Photos from the image-classification dataset "dataset" in the GitHub repository JOHANNABELL/bananavision. Its 6 classes are: mure malade, mure saint, tropmure malade, tropmure saint, vert malade, vert sain.

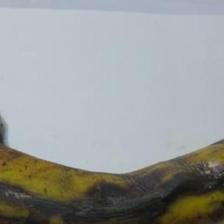
Label: tropmure saint

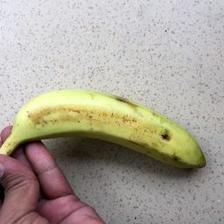
Label: vert sain

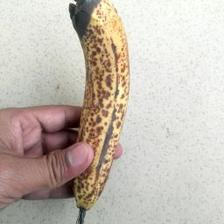
Label: mure malade

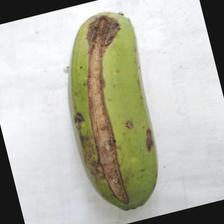
Label: vert malade

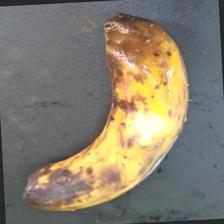
Label: tropmure malade

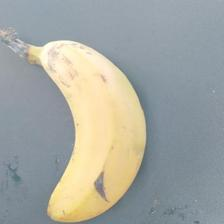
Label: mure saint
